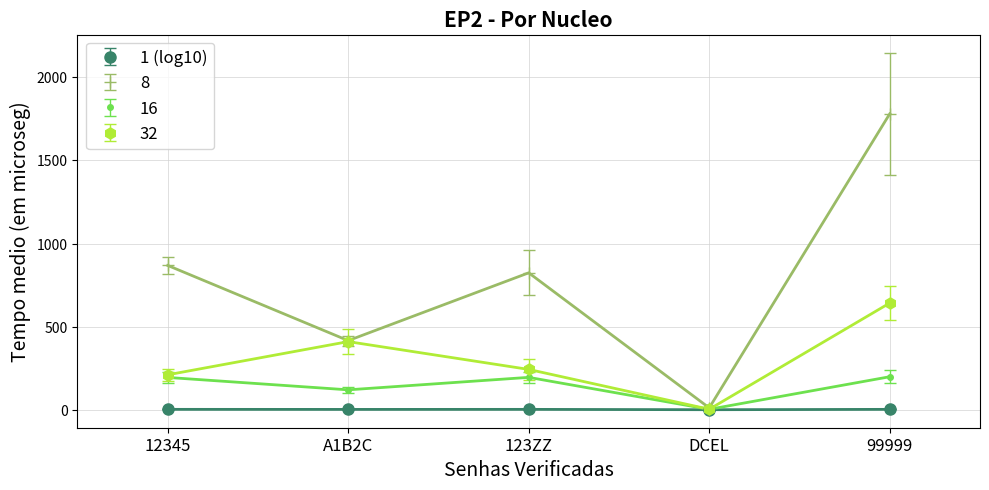

Source code (Python):
import matplotlib.pyplot as plt
import matplotlib.patches as mpatches
import matplotlib as mpl
import numpy as np
import random


EP1Seq = [
[7975.25,	8178.25,	8601.25,	8826.25,	8343.22],	
[3635.25,	3750.25,	3768.25,	3797.25,	3733.23],
[6656.25,	6907.25,	7492.25,	7598.25,	6874.33],
[55.81,		64.37,		66.72,		79.65,		66.64],
[7585.25,	8114.25,	8266.25,	10547.25,	7910.18]
]

EP1Paralel1 = [
[784.24,	858.1,		872.98,		897.9,		930.22],	
[376.64,	407.2,		414.19,		416.9,		469.80],
[616.92,	771.35,		786.40,		970.60,		976.12],
[8.39,		8.83,		14.6,		16.31,		16.31],
[1270.85,	1605.61,	1630.4,		2096.63,	2294.71]
]

EP1Paralel2 = [
[160.28,	174.54,		176.82,		206.46,		260.39],
[87.79,		121.17,		126.97,		128.5,		141.54],
[160.71,	176.91,		188.27,		203.43,		251.48],
[3.36,		3.58,		3.98,		4.80,		5.30],
[166.1,		167.38,		185.67,		212.39,		268.1]
]

EP1Paralel3 = [
[160.25,	182.7,		218.28,		231.21,		265.12],	
[268.34,	413.1,		438.9,		452.49,		481.97],
[156.48,	186.92,		261.77,		290.66,		323.56],
[3.30,		3.31,		5.1,		5.33,		5.51],
[708.76,	733.42,		734.25,		489.41,		547.90]
]

EP1Seq = np.log10(EP1Seq)
# EP1Paralel1 = np.log10(EP1Paralel1)
# EP1Paralel2 = np.log10(EP1Paralel2)
# EP1Paralel3 = np.log10(EP1Paralel3)

mediaEP1Seq = []
stdEP1Seq = []

mediaEP1Paralel1 = []
stdEP1Paralel1 = []

mediaEP1Paralel2 = []
stdEP1Paralel2 = []

mediaEP1Paralel3 = []
stdEP1Paralel3 = []

# mediaEP1Paralel4 = []
# stdEP1Paralel4 = []

# mediaEP1Paralel8 = []
# stdEP1Paralel8 = []


# mediaEP1BSTSeq = []
# stdEP1BSTSeq = []

# mediaEP1BST1 = []
# stdEP1BST1 = []

# mediaEP1BST2 = []
# stdEP1BST2 = []

# mediaEP1BST3 = []
# stdEP1BST3 = []

# mediaEP1BST4 = []
# stdEP1BST4 = []

# mediaEP1BST8 = [] 
# stdEP1BST8 = []


# mediaEP1Hash = []
# stdEP1Hash = []


for i in range(5):
	mediaEP1Seq.append(np.mean(EP1Seq[i]))
	stdEP1Seq.append(np.std(EP1Seq[i]))

	mediaEP1Paralel1.append(np.mean(EP1Paralel1[i]))
	stdEP1Paralel1.append(np.std(EP1Paralel1[i]))

	mediaEP1Paralel2.append(np.mean(EP1Paralel2[i]))
	stdEP1Paralel2.append(np.std(EP1Paralel2[i]))

	mediaEP1Paralel3.append(np.mean(EP1Paralel3[i]))
	stdEP1Paralel3.append(np.std(EP1Paralel3[i]))

	# mediaEP1Paralel4.append(np.mean(EP1Paralel4[i]))
	# stdEP1Paralel4.append(np.std(EP1Paralel4[i]))

	# mediaEP1Paralel8.append(np.mean(EP1Paralel8[i]))
	# stdEP1Paralel8.append(np.std(EP1Paralel8[i]))


	# mediaEP1BSTSeq.append(np.mean(EP1BSTSeq[i]))
	# stdEP1BSTSeq.append(np.std(EP1BSTSeq[i]))

	# mediaEP1BST1.append(np.mean(EP1BST1[i]))
	# stdEP1BST1.append(np.std(EP1BST1[i]))

	# mediaEP1BST2.append(np.mean(EP1BST2[i]))
	# stdEP1BST2.append(np.std(EP1BST2[i]))

	# mediaEP1BST3.append(np.mean(EP1BST3[i]))
	# stdEP1BST3.append(np.std(EP1BST3[i]))

	# mediaEP1BST4.append(np.mean(EP1BST4[i]))
	# stdEP1BST4.append(np.std(EP1BST4[i]))

	# mediaEP1BST8.append(np.mean(EP1BST8[i]))
	# stdEP1BST8.append(np.std(EP1BST8[i]))


	# mediaEP1Hash.append(np.mean(EP1Hash[i]))
	# stdEP1Hash.append(np.std(EP1Hash[i]))


fig = plt.figure(figsize=(10,5))
ax1 = fig.add_subplot(111)


colors = "#"+''.join([random.choice('0123456789ABCDEF') for j in range(6)])
plt.errorbar(np.array(range(len(mediaEP1Seq)))*2, mediaEP1Seq, stdEP1Seq,label=r'1 (log10)', color=colors, fmt='o', lw=1, capsize=4, markersize=8, markeredgecolor=colors, markerfacecolor=colors)
plt.plot(np.array(range(len(mediaEP1Seq)))*2, mediaEP1Seq, color=colors,lw=2)

colors = "#"+''.join([random.choice('0123456789ABCDEF') for j in range(6)])
plt.errorbar(np.array(range(len(mediaEP1Paralel1)))*2, mediaEP1Paralel1, stdEP1Paralel1,label=r'8', color=colors, fmt='+', lw=1, capsize=4, markersize=8, markeredgecolor=colors, markerfacecolor=colors)
plt.plot(np.array(range(len(mediaEP1Paralel1)))*2, mediaEP1Paralel1, color=colors,lw=2)

colors = "#"+''.join([random.choice('0123456789ABCDEF') for j in range(6)])
plt.errorbar(np.array(range(len(mediaEP1Paralel2)))*2, mediaEP1Paralel2, stdEP1Paralel2,label=r'16', color=colors, fmt='.', lw=1, capsize=4, markersize=8, markeredgecolor=colors, markerfacecolor=colors)
plt.plot(np.array(range(len(mediaEP1Paralel2)))*2, mediaEP1Paralel2, color=colors,lw=2)

colors = "#"+''.join([random.choice('0123456789ABCDEF') for j in range(6)])
plt.errorbar(np.array(range(len(mediaEP1Paralel3)))*2, mediaEP1Paralel3, stdEP1Paralel3,label=r'32', color=colors, fmt='h', lw=1, capsize=4, markersize=8, markeredgecolor=colors, markerfacecolor=colors)
plt.plot(np.array(range(len(mediaEP1Paralel3)))*2, mediaEP1Paralel3, color=colors,lw=2)

# colors = "#"+''.join([random.choice('0123456789ABCDEF') for j in range(6)])
# plt.errorbar(np.array(range(len(mediaEP1Paralel4)))*2, mediaEP1Paralel4, stdEP1Paralel4,label=r'99999', color=colors, fmt='*', lw=1, capsize=4, markersize=8, markeredgecolor=colors, markerfacecolor=colors)
# plt.plot(np.array(range(len(mediaEP1Paralel4)))*2, mediaEP1Paralel4, color=colors,lw=2)

# colors = "#"+''.join([random.choice('0123456789ABCDEF') for j in range(6)])
# plt.errorbar(np.array(range(len(mediaEP1Paralel8)))*2, mediaEP1Paralel8, stdEP1Paralel8,label=r'EP1Paralel8', color=colors, fmt='>', lw=1, capsize=4, markersize=8, markeredgecolor=colors, markerfacecolor=colors)
# plt.plot(np.array(range(len(mediaEP1Paralel8)))*2, mediaEP1Paralel8, color=colors,lw=2)


# colors = "#"+''.join([random.choice('0123456789ABCDEF') for j in range(6)])
# plt.errorbar(np.array(range(len(mediaEP1BSTSeq)))*2, mediaEP1BSTSeq, stdEP1BSTSeq,label=r'EP1BSTSeq', color=colors, fmt='s', lw=1, capsize=4, markersize=8, markeredgecolor=colors, markerfacecolor=colors)
# plt.plot(np.array(range(len(mediaEP1BSTSeq)))*2, mediaEP1BSTSeq, color=colors,lw=2)

# colors = "#"+''.join([random.choice('0123456789ABCDEF') for j in range(6)])
# plt.errorbar(np.array(range(len(mediaEP1BST1)))*2, mediaEP1BST1, stdEP1BST1,label=r'EP1BST1', color=colors, fmt='p', lw=1, capsize=4, markersize=8, markeredgecolor=colors, markerfacecolor=colors)
# plt.plot(np.array(range(len(mediaEP1BST1)))*2, mediaEP1BST1, color=colors,lw=2)

# colors = "#"+''.join([random.choice('0123456789ABCDEF') for j in range(6)])
# plt.errorbar(np.array(range(len(mediaEP1BST2)))*2, mediaEP1BST2, stdEP1BST2,label=r'EP1BST2', color=colors, fmt='s', lw=1, capsize=4, markersize=8, markeredgecolor=colors, markerfacecolor=colors)
# plt.plot(np.array(range(len(mediaEP1BST2)))*2, mediaEP1BST2, color=colors,lw=2)

# colors = "#"+''.join([random.choice('0123456789ABCDEF') for j in range(6)])
# plt.errorbar(np.array(range(len(mediaEP1BST3)))*2, mediaEP1BST3, stdEP1BST3,label=r'EP1BST3', color=colors, fmt='v', lw=1, capsize=4, markersize=8, markeredgecolor=colors, markerfacecolor=colors)
# plt.plot(np.array(range(len(mediaEP1BST3)))*2, mediaEP1BST3, color=colors,lw=2)

# colors = "#"+''.join([random.choice('0123456789ABCDEF') for j in range(6)])
# plt.errorbar(np.array(range(len(mediaEP1BST4)))*2, mediaEP1BST4, stdEP1BST4,label=r'EP1BST4', color=colors, fmt='^', lw=1, capsize=4, markersize=8, markeredgecolor=colors, markerfacecolor=colors)
# plt.plot(np.array(range(len(mediaEP1BST4)))*2, mediaEP1BST4, color=colors,lw=2)

# colors = "#"+''.join([random.choice('0123456789ABCDEF') for j in range(6)])
# plt.errorbar(np.array(range(len(mediaEP1BST8)))*2, mediaEP1BST8, stdEP1BST8,label=r'EP1BST8', color=colors, fmt='D', lw=1, capsize=4, markersize=8, markeredgecolor=colors, markerfacecolor=colors)
# plt.plot(np.array(range(len(mediaEP1BST8)))*2, mediaEP1BST8, color=colors,lw=2)


# colors = "#"+''.join([random.choice('0123456789ABCDEF') for j in range(6)])
# plt.errorbar(np.array(range(len(mediaEP1Hash)))*2, mediaEP1Hash, stdEP1Hash,label=r'EP1Hash', color=colors, fmt='x', lw=1, capsize=4, markersize=8, markeredgecolor=colors, markerfacecolor=colors)
# plt.plot(np.array(range(len(mediaEP1Hash)))*2, mediaEP1Hash, color=colors,lw=2)


ax1.yaxis.grid(True, linestyle='-', linewidth=0.5, which='major', color='lightgrey',alpha=1.0)
ax1.xaxis.grid(True, linestyle='-', linewidth=0.5, which='major', color='lightgrey',alpha=1.0)

fontSize=12

ax1.set_axisbelow(True)
ax1.set_title('EP2 - Por Nucleo', fontsize=fontSize+3, fontweight='bold')
ax1.set_xlabel(r'Senhas Verificadas', fontsize=fontSize+2)
ax1.set_ylabel('Tempo medio (em microseg)', fontsize=fontSize+2)
ax1.xaxis.set_label_coords(0.5, -0.08)
ax1.set_facecolor('white')


handles, labels = ax1.get_legend_handles_labels()
leg = ax1.legend(handles, labels, bbox_to_anchor=(0.01, 0.98), loc=2, borderaxespad=0., fontsize=fontSize)
leg.get_frame().set_facecolor('#FFFFFF')
# plt.legend(title=r'Compilador')

ticksx = ['12345', 'A1B2C', '123ZZ', 'DCEL', '99999']
# ticksy = ['0', '50000', '100000', '150000', '200000', '250000', '300000', '350000', '400000', '450000']
plt.xticks(range(0, len(ticksx)*2, 2), ticksx, fontsize=fontSize)
# plt.yticks(range(0, len(ticksy)*2, 2), ticksy, fontsize=fontSize)
plt.xlim(-1, len(ticksx)* 2 - 1)
# plt.ylim(-1, len(ticksy)* 2 - 1)


plt.tight_layout()
# plt.show()

plt.savefig('GraficoEp2PorNucleo.pdf',bbox_inches='tight')
